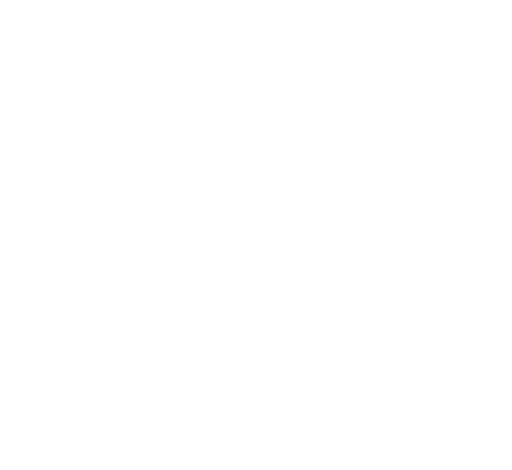
t = 0.00 s
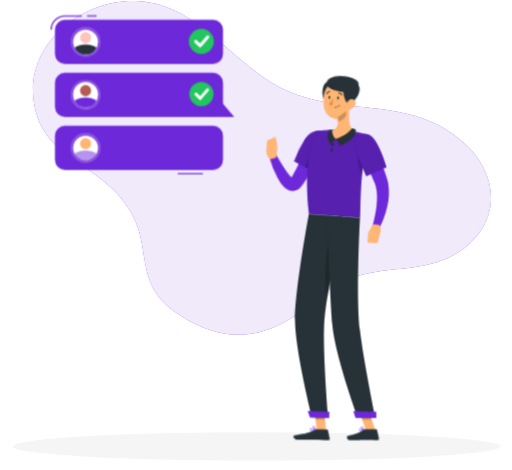
t = 2.20 s
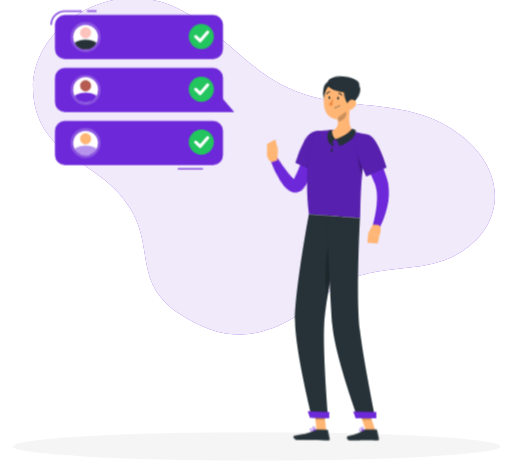
t = 3.24 s
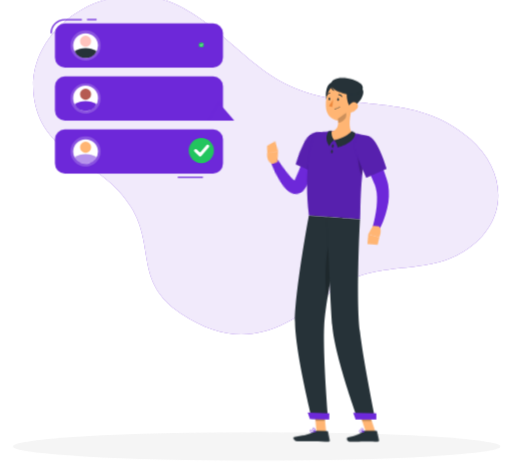
t = 5.00 s
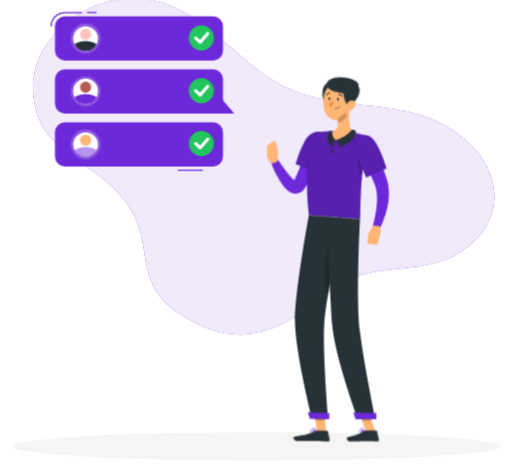
t = 6.70 s
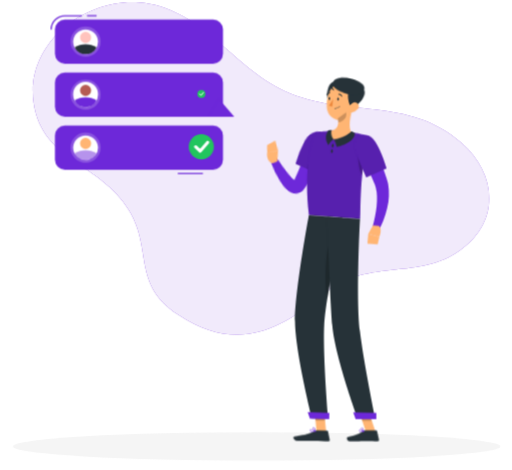
t = 8.30 s

The animated SVG that drew these frames (rendered in a browser with its animation timeline set to each time). Animation: 11 CSS @keyframes rules; frames cover the first 8.30 s, repeats indefinitely.

<svg xmlns="http://www.w3.org/2000/svg" viewBox="46 61 407 374" id="ss-photos-review-m"><style>svg#ss-photos-review-m #pc0-p{transform-box:view-box;transform-origin:206px 97px;animation:3.6s ease-in-out 1.0s infinite k-pc0-p}svg#ss-photos-review-m #pc1-p{transform-box:view-box;transform-origin:206px 139px;animation:3.6s ease-in-out 1.6s infinite k-pc1-p}svg#ss-photos-review-m #pc2-p{transform-box:view-box;transform-origin:206px 181px;animation:3.6s ease-in-out 2.2s infinite k-pc2-p}svg#ss-photos-review-m #point{transform-box:view-box;transform-origin:303px 166px;animation:1.6s ease-in-out 1.0s infinite k-point}svg#ss-photos-review-m #head{transform-box:view-box;transform-origin:324px 152px;animation:4s ease-in-out 1.0s infinite k-head}svg#ss-photos-review-m #background-simple{transform-box:fill-box;transform-origin:center;animation:0.8s 1 both cubic-bezier(.2,.7,.2,1) bxGrow,8s infinite none ease-in-out drift;animation-delay:0s,0.9s}svg#ss-photos-review-m #Shadow{transform-box:fill-box;transform-origin:center;animation:0.6s 1 both linear bxFade;animation-delay:0.2s}svg#ss-photos-review-m #Person{transform-box:fill-box;transform-origin:center;animation:0.7s 1 both cubic-bezier(.2,.7,.2,1) bxIn,3.2s infinite none ease-in-out bob;animation-delay:0.18s,1.08s}svg#ss-photos-review-m #Review{transform-box:fill-box;transform-origin:center;animation:0.7s 1 both cubic-bezier(.2,.7,.2,1) bxIn,4s infinite none ease-in-out float;animation-delay:0.36s,1.26s}@keyframes bob{0%,100%{transform:none}50%{transform:translateY(-3px)}}@keyframes bxFade{from{opacity:0}to{opacity:1}}@keyframes bxGrow{from{opacity:0;transform:scale(.92)}to{opacity:1;transform:none}}@keyframes bxIn{from{opacity:0;transform:translateY(14px)}to{opacity:1;transform:none}}@keyframes drift{0%,100%{transform:none}50%{transform:translate(4px,-3px) scale(1.02)}}@keyframes float{0%,100%{transform:none}50%{transform:translateY(-7px)}}@keyframes k-pc0-p{0%,8%{transform:scale(0)}18%,80%{transform:scale(1)}90%,100%{transform:scale(0)}}@keyframes k-pc1-p{0%,8%{transform:scale(0)}18%,80%{transform:scale(1)}90%,100%{transform:scale(0)}}@keyframes k-pc2-p{0%,8%{transform:scale(0)}18%,80%{transform:scale(1)}90%,100%{transform:scale(0)}}@keyframes k-point{0%,100%{transform:rotate(0deg)}50%{transform:rotate(-9deg)}}@keyframes k-head{0%,100%{transform:rotate(0)}30%,50%{transform:rotate(-6deg)}75%{transform:rotate(3deg)}}@media (prefers-reduced-motion: reduce){svg#ss-photos-review-m *{animation:none!important}}</style><g id="background-simple"><path d="M302.73,295.23C265.9,326.18,232,341,187.12,311.2c-36.59-24.31-19.92-51.36-38.65-82.52-23.28-38.7-68.9-38.56-76-85.62C65.55,97.64,111,60.12,156.33,63.28c48.44,3.38,74.56,51.4,115.63,70.3,48.16,22.16,97.47,3.36,140.8,41.36,29.08,25.51,30.87,65-4.58,87.59C375.49,283.39,336.5,266.84,302.73,295.23Z" style="fill:#6D28D9" /><path d="M302.73,295.23C265.9,326.18,232,341,187.12,311.2c-36.59-24.31-19.92-51.36-38.65-82.52-23.28-38.7-68.9-38.56-76-85.62C65.55,97.64,111,60.12,156.33,63.28c48.44,3.38,74.56,51.4,115.63,70.3,48.16,22.16,97.47,3.36,140.8,41.36,29.08,25.51,30.87,65-4.58,87.59C375.49,283.39,336.5,266.84,302.73,295.23Z" style="fill:#fff;opacity:0.9" /></g><g id="Shadow"><ellipse id="path" cx="250" cy="416.24" rx="193.89" ry="11.32" style="fill:#f5f5f5" /></g><g id="Person"><g transform="translate(7.4 18.3) scale(0.950)"><polygon points="313.54 408.01 305.52 407.89 303.67 389.27 311.7 389.39 313.54 408.01" style="fill:#ffb573" /><polygon points="354.83 408.04 346.81 408.04 340.56 389.45 348.58 389.45 354.83 408.04" style="fill:#ffb573" /><path d="M345.74,407.11h9.78a.71.71,0,0,1,.69.55l1.58,7.14a1.16,1.16,0,0,1-1.17,1.42c-3.15-.05-5.45-.24-9.41-.24-2.44,0-9.8.26-13.17.26s-3.81-3.33-2.43-3.64c6.18-1.35,10.84-3.21,12.82-5A2,2,0,0,1,345.74,407.11Z" style="fill:#263238" /><path d="M305.59,407l8.76.14a.7.7,0,0,1,.68.55l1.47,7.16a1.16,1.16,0,0,1-1.17,1.41c-3.17-.1-7.73-.36-11.71-.42-4.64-.07-8.66.12-14.11,0-3.29-.05-4.15-3.39-2.77-3.67,6.3-1.28,11.43-1.35,16.91-4.61A3.74,3.74,0,0,1,305.59,407Z" style="fill:#263238" /><g id="point"><path d="M310.52,168.83a180.15,180.15,0,0,1-8.47,16.48c-1.55,2.67-3.17,5.32-4.93,7.92a87.35,87.35,0,0,1-5.68,7.69l-.79.94-.4.47c-.14.16-.23.28-.51.57a9.67,9.67,0,0,1-4.26,2.78,8,8,0,0,1-3.15.33,8.4,8.4,0,0,1-2.71-.7,11.54,11.54,0,0,1-3.33-2.29,21.32,21.32,0,0,1-3.5-4.6,46.9,46.9,0,0,1-2.27-4.46A88.79,88.79,0,0,1,265,176l5.76-1.79c1.23,2.62,2.5,5.33,3.83,7.91s2.69,5.16,4.16,7.53A37.71,37.71,0,0,0,281,193a13.29,13.29,0,0,0,2.2,2.36c.3.23.53.28.41.18a1.51,1.51,0,0,0-.54-.17,2.47,2.47,0,0,0-.93.07c-.6.19-.69.33-.62.2l1.11-1.53a141.54,141.54,0,0,0,8.86-14.69c2.75-5.11,5.43-10.45,7.94-15.62Z" style="fill:#6D28D9" /><path d="M313.86,163.8c2.16,7.36-13.07,27.43-13.07,27.43l-15.37-9.88a97.81,97.81,0,0,1,10.65-18C302.36,155.28,311.48,155.72,313.86,163.8Z" style="fill:#6D28D9" /><path d="M313.86,163.8c2.16,7.36-13.07,27.43-13.07,27.43l-15.37-9.88a97.81,97.81,0,0,1,10.65-18C302.36,155.28,311.48,155.72,313.86,163.8Z" style="opacity:0.2" /><path d="M304.49,172.44c-3.16,1.35-7.81,9-10.23,14.6l6.52,4.19a122.8,122.8,0,0,0,9.8-15.36C308.52,173.61,306.16,171.73,304.49,172.44Z" style="opacity:0.2" /><path d="M270.62,177.09l2-9.05-9.13-.07s-2.44,6.8,2.47,10Z" style="fill:#ffb573" /><polygon points="271.55 159.56 264.23 162.19 263.46 167.97 272.59 168.04 271.55 159.56" style="fill:#ffb573" /></g><polygon points="303.68 389.27 304.63 398.87 312.65 399 311.71 389.4 303.68 389.27" style="opacity:0.2" /><polygon points="348.58 389.46 340.56 389.46 343.78 399.04 351.81 399.04 348.58 389.46" style="opacity:0.2" /><path d="M349.64,160.54c-8.65,30.49-6.9,62.85-7.68,69.4-6.28-.45-29.93-2.22-42.82-3.18-5.62-45.69,5.62-69.16,5.62-69.16s2.76-.53,6.5-.92c1.17-.12,2.44-.22,3.76-.29.73,0,1.47-.07,2.22-.08a160.25,160.25,0,0,1,18.2,1.35c1.14.14,2.3.32,3.43.5s2.06.37,3,.56C346.27,159.59,349.64,160.54,349.64,160.54Z" style="fill:#6D28D9" /><path d="M349.64,160.54c-8.65,30.49-6.9,62.85-7.68,69.4-6.28-.45-29.93-2.22-42.82-3.18-5.62-45.69,5.62-69.16,5.62-69.16s2.76-.53,6.5-.92c1.17-.12,2.44-.22,3.76-.29.73,0,1.47-.07,2.22-.08a160.25,160.25,0,0,1,18.2,1.35c1.14.14,2.3.32,3.43.5s2.06.37,3,.56C346.27,159.59,349.64,160.54,349.64,160.54Z" style="opacity:0.2" /><path d="M340.5,173.62c-.77,2.95.11,16.41,3.19,19.73.42-4.31,1-8.81,1.72-13.41Z" style="opacity:0.2" /><g id="head"><path d="M335.16,137c-1.58,5.77-3.53,16.42.28,20.63-3.42,2.93-7.85,6.27-14.82,6s-5.41-5-3.38-7.35c6.64-1.08,6.84-5.94,6-10.57Z" style="fill:#ffb573" /><path d="M334.8,156s-2.88,4.75-14.46,7.64c1.92,1.78,2.85,6,2.85,6S338.3,166,337.84,157.5A10.16,10.16,0,0,0,334.8,156Z" style="fill:#263238" /><path d="M316.22,168.55s1.52-3.66,4.12-4.91c-1.21-1.25-3-5-1.94-7.81a9.42,9.42,0,0,0-2.68.17S311.14,161.77,316.22,168.55Z" style="fill:#263238" /><path d="M319.1,115.21c-6.24-.14-7.5,14.94-3.45,17.57S330.78,115.46,319.1,115.21Z" style="fill:#263238" /><path d="M336.51,128.27c-1.07,7.89-1.3,12.57-5.61,16.34-6.48,5.67-16,1.31-17.3-6.74-1.17-7.25.78-18.94,8.78-21.52A10.86,10.86,0,0,1,336.51,128.27Z" style="fill:#ffb573" /><path d="M335.38,136c-4,2.11-8.62-19.73,2-18.59C350.72,118.83,343.41,131.79,335.38,136Z" style="fill:#263238" /><path d="M317.57,117.36c0,4.89,15.87,9.75,21.31,8.08s6.81-6,3.89-9C337.83,111.27,317.57,107.78,317.57,117.36Z" style="fill:#263238" /><path d="M339.44,137.28a7.55,7.55,0,0,1-4.95,3c-2.63.38-3.6-2.06-2.58-4.36.92-2.07,3.39-4.76,5.89-4.08S340.88,135.29,339.44,137.28Z" style="fill:#ffb573" /></g><path d="M319.84,168.66c-.13.78-.59,1.36-1,1.28s-.66-.77-.52-1.55.6-1.37,1-1.29S320,167.87,319.84,168.66Z" style="fill:#263238" /><path d="M319.16,173.16c-.07.8-.47,1.41-.9,1.37s-.72-.71-.65-1.5.47-1.41.9-1.37S319.23,172.37,319.16,173.16Z" style="fill:#263238" /><path d="M330.32,140.59l-7,5.15a17.42,17.42,0,0,1,.32,3.27c2.53-.18,6.16-2.66,6.62-5.25A9.18,9.18,0,0,0,330.32,140.59Z" style="opacity:0.2" /><path d="M318.21,118a9.35,9.35,0,0,0,2.29,4.32c-1.42-.08-2.83-2.09-3.28-3.26S318.21,118,318.21,118Z" style="fill:#263238" /><path d="M301.65,397l13.59.21s-4.54-53.69-3.31-78.67c.37-7.6,1.9-18.23,3.9-29.62,2.54-14.36,3.76-20.08,7-38.22,2.34-12.94,4.42-21.81,4.42-21.81l-28.15-2.1S287.2,291.47,287.48,316C287.76,341.43,301.65,397,301.65,397Z" style="fill:#263238" /><path d="M317.38,246c-5.06,12.6-5.16,42.12-2.83,50.43.4-2.46.83-5,1.28-7.54,2.54-14.36,3.76-20.08,7-38.22.06-.36.13-.71.19-1.06A19.5,19.5,0,0,0,317.38,246Z" style="opacity:0.2" /><path d="M314.33,227.89s2.48,67.69,4.37,91.13C320.76,344.7,340,397.18,340,397.18h14.7s-9.81-48-12.82-73c-3.43-28.4.06-94.26.06-94.26Z" style="fill:#263238" /><polygon points="338.25 397.5 355.56 397.5 355.56 392.33 336.21 391.99 338.25 397.5" style="fill:#6D28D9" /><polygon points="299.94 397.26 316.13 397.51 316.21 392.28 298.11 391.72 299.94 397.26" style="fill:#6D28D9" /><path d="M324.32,129.59c-.05.65-.43,1.15-.85,1.11s-.73-.58-.68-1.22.43-1.14.85-1.11S324.37,129,324.32,129.59Z" style="fill:#263238" /><path d="M317,129.05c0,.65-.43,1.14-.85,1.11s-.72-.58-.68-1.22.43-1.15.86-1.12S317.07,128.4,317,129.05Z" style="fill:#263238" /><path d="M319.32,129.54a23.31,23.31,0,0,1-3.5,5.3,3.72,3.72,0,0,0,3,.8Z" style="fill:#ed893e" /><path d="M321.46,137.57a5.28,5.28,0,0,0,3.8-1.84.19.19,0,0,0,0-.27.2.2,0,0,0-.27,0,5.12,5.12,0,0,1-4.32,1.69.19.19,0,0,0-.2.17.19.19,0,0,0,.17.21A6,6,0,0,0,321.46,137.57Z" style="fill:#263238" /><path d="M326.75,127.4a.32.32,0,0,0,.18-.06.37.37,0,0,0,.11-.52,3.77,3.77,0,0,0-3-1.8.38.38,0,1,0,0,.76h0a3,3,0,0,1,2.33,1.45A.38.38,0,0,0,326.75,127.4Z" style="fill:#263238" /><path d="M314.06,126.31a.4.4,0,0,0,.31-.19,3,3,0,0,1,2.27-1.56.37.37,0,0,0,.35-.4.37.37,0,0,0-.39-.36,3.82,3.82,0,0,0-2.89,1.93.38.38,0,0,0,.14.52A.42.42,0,0,0,314.06,126.31Z" style="fill:#263238" /><path d="M343.08,408.52a9.67,9.67,0,0,0,2.1-.29.2.2,0,0,0,.15-.16.21.21,0,0,0-.09-.19c-.29-.18-2.88-1.77-3.77-1.32a.62.62,0,0,0-.33.54,1.17,1.17,0,0,0,.4,1A2.44,2.44,0,0,0,343.08,408.52Zm1.55-.56c-1.36.27-2.41.22-2.85-.15a.76.76,0,0,1-.26-.68.25.25,0,0,1,.12-.23C342.1,406.66,343.58,407.35,344.63,408Z" style="fill:#6D28D9" /><path d="M345.14,408.23a.19.19,0,0,0,.1,0,.2.2,0,0,0,.09-.17c0-.1-.2-2.42-1.13-3.18a1,1,0,0,0-.81-.24h0a.61.61,0,0,0-.61.49c-.17.9,1.44,2.66,2.27,3.11ZM343.52,405a.62.62,0,0,1,.43.17,4.49,4.49,0,0,1,.95,2.51c-.82-.63-1.85-2-1.75-2.48,0-.05,0-.17.28-.2h.09Z" style="fill:#6D28D9" /><path d="M304.78,408.06a.2.2,0,0,0,.13-.16.19.19,0,0,0-.1-.19c-.36-.2-3.56-1.88-4.54-1.36a.62.62,0,0,0-.32.51h0a1.06,1.06,0,0,0,.34.93c.86.79,3.17.51,4.47.27Zm-4.26-1.4c.6-.2,2.34.49,3.61,1.12-1.78.27-3.1.17-3.59-.27a.72.72,0,0,1-.22-.62.22.22,0,0,1,.13-.2Z" style="fill:#6D28D9" /><path d="M304.78,408.06l.05,0a.17.17,0,0,0,.08-.17c0-.09-.19-2.26-1.2-3.11a1.35,1.35,0,0,0-1-.34h0c-.53,0-.68.3-.72.52-.16.9,1.73,2.67,2.69,3.12A.23.23,0,0,0,304.78,408.06Zm-2.28-3.24.2,0h0a1,1,0,0,1,.77.26,4.45,4.45,0,0,1,1,2.49c-1-.61-2.26-2-2.17-2.54C302.33,405,302.34,404.87,302.5,404.82Zm.18-.22Z" style="fill:#6D28D9" /><path d="M351.7,165.54c2.8,5.62,5.31,11.24,7.62,17,1.17,2.88,2.25,5.81,3.31,8.76.52,1.49,1,3,1.5,4.48l.36,1.13.39,1.3c.28.89.44,1.78.65,2.66a49.08,49.08,0,0,1-.92,20.23,76.58,76.58,0,0,1-2.81,9.24c-.57,1.5-1.18,3-1.83,4.43s-1.31,2.87-2.12,4.37l-5.53-2.4c.77-2.73,1.55-5.68,2.1-8.55s1.06-5.77,1.38-8.63a59,59,0,0,0,.34-8.46,33.24,33.24,0,0,0-1.1-7.83c-.19-.59-.34-1.21-.57-1.77-.12-.29-.19-.53-.34-.88l-.42-1c-.56-1.37-1.17-2.74-1.75-4.11-1.17-2.76-2.44-5.49-3.66-8.24l-7.55-16.43Z" style="fill:#6D28D9" /><path d="M349.64,160.54c7.32,2.3,14.52,27.13,14.52,27.13l-16.94,7.41s-5.48-12-8.64-21.4C335.15,163.43,340.76,157.76,349.64,160.54Z" style="fill:#6D28D9" /><path d="M349.64,160.54c7.32,2.3,14.52,27.13,14.52,27.13l-16.94,7.41s-5.48-12-8.64-21.4C335.15,163.43,340.76,157.76,349.64,160.54Z" style="opacity:0.2" /><path d="M352.77,235.39l-3.95,7.13,9.31,2.42s2.81-6.91-.51-9.11Z" style="fill:#ffb573" /><polygon points="348.13 250.61 356.68 251.32 358.13 244.94 348.82 242.52 348.13 250.61" style="fill:#ffb573" /></g></g><g id="Review"><rect x="115" y="76.3" width="7.57" height="1" style="fill:#6D28D9" /><path d="M87,87.64H86A11.35,11.35,0,0,1,97.29,76.3h13.6v1H97.29A10.35,10.35,0,0,0,87,87.64Z" style="fill:#6D28D9" /><rect x="89.46" y="79.8" width="133.73" height="35.1" rx="7.83" style="fill:#6D28D9" /><circle cx="113.85" cy="97.35" r="12.01" style="fill:#fff;opacity:0.2" /><path d="M123.77,97.35a9.91,9.91,0,0,1-18.63,4.72,9.76,9.76,0,0,1-1.2-4.72,9.92,9.92,0,0,1,19.83,0Z" style="fill:#fff" /><path d="M122.57,102.07a9.9,9.9,0,0,1-17.43,0,15.7,15.7,0,0,1,17.43,0Z" style="fill:#263238" /><path d="M118.27,94a4.42,4.42,0,1,1-4.42-4.42A4.42,4.42,0,0,1,118.27,94Z" style="fill:#ffc3bd" /><rect x="187.21" y="201.78" width="20.01" height="1" style="fill:#6D28D9" /><rect x="89.46" y="164.18" width="133.73" height="35.1" rx="7.83" style="fill:#6D28D9" /><circle cx="113.85" cy="181.73" r="12.01" transform="translate(-95.15 133.73) rotate(-45)" style="fill:#fff;opacity:0.2" /><path d="M123.77,181.72a9.91,9.91,0,0,1-18.63,4.73,9.8,9.8,0,0,1-1.2-4.73,9.92,9.92,0,0,1,19.83,0Z" style="fill:#fff" /><path d="M122.57,186.45a9.91,9.91,0,0,1-17.43,0,15.7,15.7,0,0,1,17.43,0Z" style="fill:#6D28D9;opacity:0.5" /><path d="M118.27,178.33a4.42,4.42,0,1,1-4.42-4.41A4.42,4.42,0,0,1,118.27,178.33Z" style="fill:#ffb573" /><rect x="89.46" y="121.99" width="133.73" height="35.1" rx="7.83" style="fill:#6D28D9" /><polygon points="219.56 142.54 211.16 157.09 232.16 157.09 219.56 142.54" style="fill:#6D28D9" /><circle cx="113.85" cy="139.54" r="12.01" style="fill:#fff;opacity:0.2" /><path d="M123.77,139.54a9.91,9.91,0,0,1-18.63,4.72,9.76,9.76,0,0,1-1.2-4.72,9.92,9.92,0,1,1,19.83,0Z" style="fill:#fff" /><path d="M122.57,144.26a9.91,9.91,0,0,1-17.43,0,15.7,15.7,0,0,1,17.43,0Z" style="fill:#6D28D9" /><path d="M118.27,136.15a4.42,4.42,0,1,1-4.42-4.42A4.41,4.41,0,0,1,118.27,136.15Z" style="fill:#b55b52" /><g id="pc0-p"><g id="pc0"><circle cx="206" cy="97" r="10" fill="#22C55E" /><path d="M201.5 97 L205.0 100.5 L211.0 93.5" fill="none" stroke="#FFFFFF" stroke-width="2.5" stroke-linecap="round" stroke-linejoin="round" /></g></g><g id="pc1-p"><g id="pc1"><circle cx="206" cy="139" r="10" fill="#22C55E" /><path d="M201.5 139 L205.0 142.5 L211.0 135.5" fill="none" stroke="#FFFFFF" stroke-width="2.5" stroke-linecap="round" stroke-linejoin="round" /></g></g><g id="pc2-p"><g id="pc2"><circle cx="206" cy="181" r="10" fill="#22C55E" /><path d="M201.5 181 L205.0 184.5 L211.0 177.5" fill="none" stroke="#FFFFFF" stroke-width="2.5" stroke-linecap="round" stroke-linejoin="round" /></g></g></g></svg>
